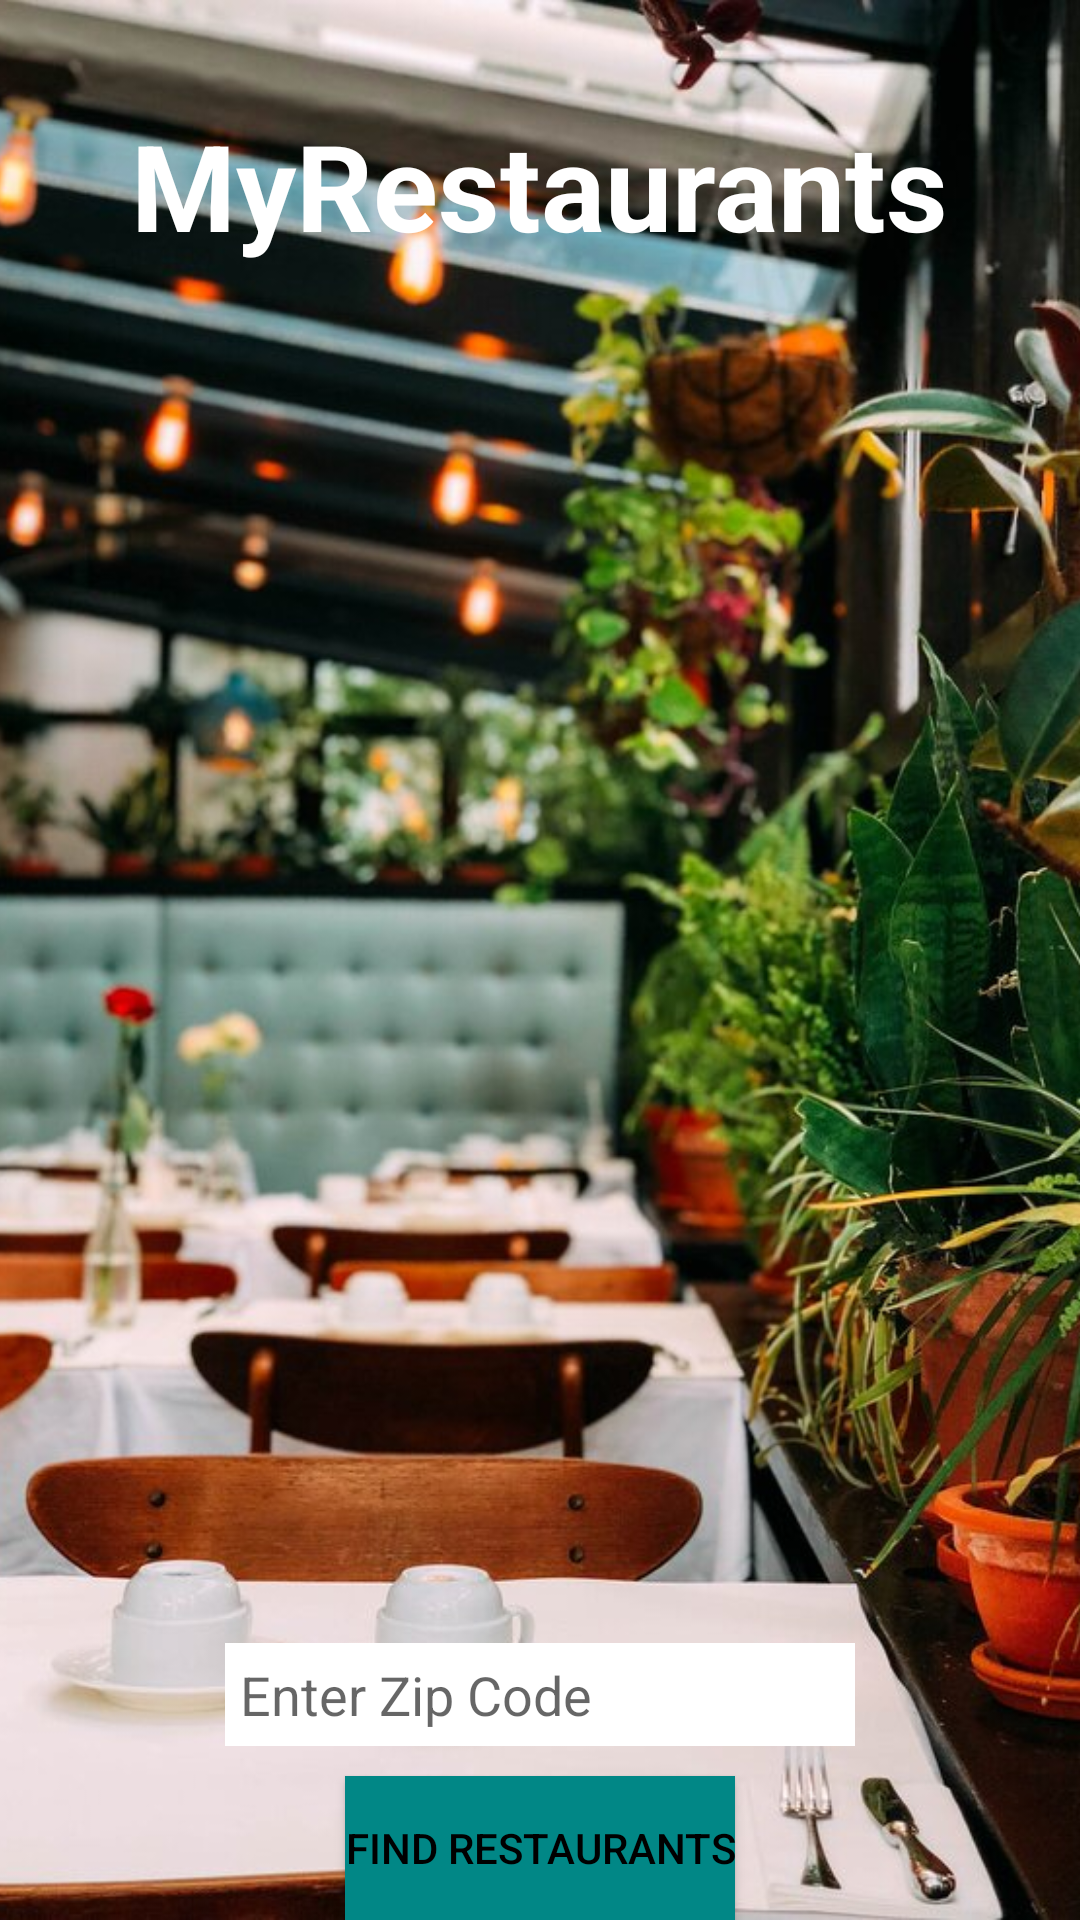

Produce the Android XML layout that renders to this screen, including the resource entries it uses.
<!-- AndroidManifest.xml: application theme Theme.MyRestaurants4 -->
<!-- res/layout/activity_main.xml -->
<?xml version="1.0" encoding="utf-8"?>
<RelativeLayout xmlns:android="http://schemas.android.com/apk/res/android"
    xmlns:app="http://schemas.android.com/apk/res-auto"
    android:layout_width="match_parent"
    android:layout_height="match_parent"
    xmlns:tools="http://schemas.android.com/tools"
    tools:context=".MainActivity">

    <ImageView
        android:id="@+id/imageView"
        android:layout_width="wrap_content"
        android:layout_height="match_parent"
        android:scaleType="centerCrop"
        app:srcCompat="@drawable/background_1"
        android:contentDescription="TODO" />

    <TextView
        android:layout_width="wrap_content"
        android:layout_height="wrap_content"
        android:text="MyRestaurants"
        android:layout_alignParentTop="true"
        android:layout_centerHorizontal="true"
        android:layout_marginTop="35dp"
        android:id="@+id/textView"
        android:textSize="40sp"
        android:textColor="@color/white"
        android:textStyle="bold" />

    <Button
        android:id="@+id/findRestaurantsButton"
        android:layout_width="wrap_content"
        android:layout_height="wrap_content"
        android:layout_alignParentBottom="true"
        android:layout_centerHorizontal="true"
        android:background="@color/teal_700"
        android:text="Find Restaurants"
        android:textColor="#000000" />

    <EditText
        android:id="@+id/locationEditText"
        android:layout_width="wrap_content"
        android:layout_height="wrap_content"
        android:layout_above="@+id/findRestaurantsButton"
        android:layout_centerHorizontal="true"
        android:layout_marginBottom="10dp"
        android:background="@color/white"
        android:ems="10"
        android:hint="Enter Zip Code"
        android:inputType="textPersonName"
        android:padding="5dp" />


</RelativeLayout>
<!-- resources referenced by this layout -->
<resources>
  <!-- drawable background_1: jpg bitmap (drawable, 145686 bytes) -->
  <style name="Theme.MyRestaurants4" parent="Theme.MaterialComponents.DayNight.DarkActionBar">
          
          <item name="colorPrimary">@color/purple_500</item>
          <item name="colorPrimaryVariant">@color/purple_700</item>
          <item name="colorOnPrimary">@color/white</item>
          
          <item name="colorSecondary">@color/teal_200</item>
          <item name="colorSecondaryVariant">@color/teal_700</item>
          <item name="colorOnSecondary">@color/black</item>
          
          <item name="android:statusBarColor" tools:targetApi="l">?attr/colorPrimaryVariant</item>
          
      </style>
  <!-- not gathered from this repository: default colours our renderer supplied (Android Studio template values) -->
  <color name="purple_500">#FF6200EE</color>
  <color name="purple_700">#FF3700B3</color>
  <color name="teal_200">#FF03DAC5</color>
  <color name="teal_700">#FF018786</color>
  <color name="black">#FF000000</color>
  <color name="white">#FFFFFFFF</color>
</resources>
